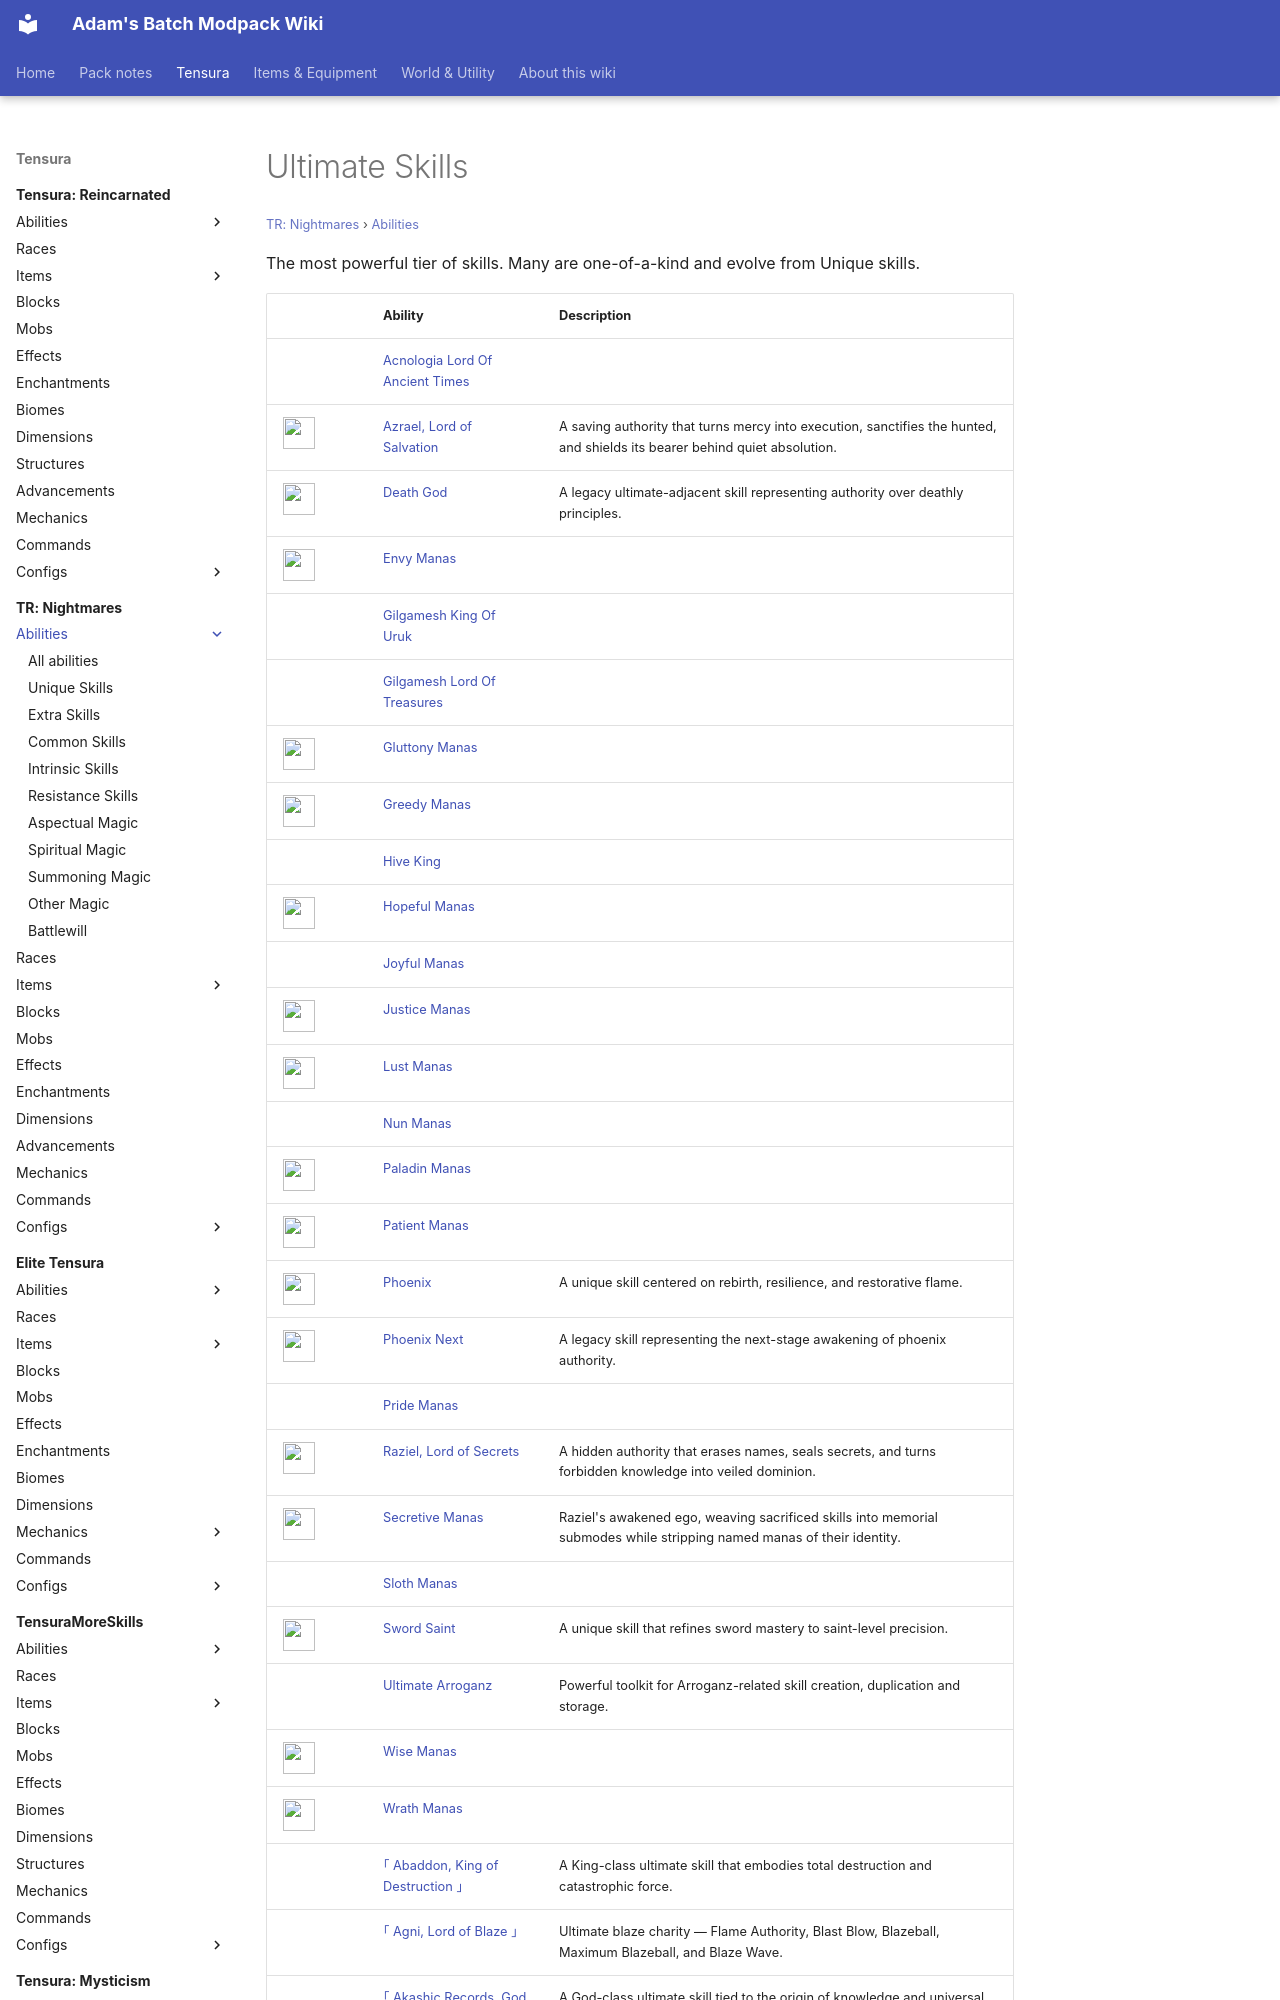

repository: Proteus-Nell/Adams-Batch-MC-Modpack-Wiki · page: tr-nightmares/abilities/ultimate-skills/index.html · generator: mkdocs

# Ultimate Skills

<small>[TR: Nightmares](../../index.md) &rsaquo; [Abilities](../index.md)</small>

The most powerful tier of skills. Many are one-of-a-kind and evolve from Unique skills.

| | Ability | Description |
|---|---|---|
|  | [Acnologia Lord Of Ancient Times](acnologia-lord-of-ancient-times.md) |  |
| ![](../../../assets/icons/trnightmare/skill/azrael.png) | [Azrael, Lord of Salvation](azrael.md) | A saving authority that turns mercy into execution, sanctifies the hunted, and shields its bearer behind quiet absolution. |
| ![](../../../assets/icons/trnightmare/skill/death_god.png) | [Death God](death-god.md) | A legacy ultimate-adjacent skill representing authority over deathly principles. |
| ![](../../../assets/icons/trnightmare/skill/leviathan.png) | [Envy Manas](envy-manas.md) |  |
|  | [Gilgamesh King Of Uruk](gilgamesh-king-of-uruk.md) |  |
|  | [Gilgamesh Lord Of Treasures](gilgamesh-lord-of-treasures.md) |  |
| ![](../../../assets/icons/trnightmare/skill/beelzebuth.png) | [Gluttony Manas](gluttony-manas.md) |  |
| ![](../../../assets/icons/trnightmare/skill/mammon.png) | [Greedy Manas](greedy-manas.md) |  |
|  | [Hive King](hive-king.md) |  |
| ![](../../../assets/icons/trnightmare/skill/sariel.png) | [Hopeful Manas](hopeful-manas.md) |  |
|  | [Joyful Manas](joyful-manas.md) |  |
| ![](../../../assets/icons/trnightmare/skill/michael.png) | [Justice Manas](justice-manas.md) |  |
| ![](../../../assets/icons/trnightmare/skill/asmodeus.png) | [Lust Manas](lust-manas.md) |  |
|  | [Nun Manas](nun-manas.md) |  |
| ![](../../../assets/icons/trnightmare/skill/uriel_lord_of_vow.png) | [Paladin Manas](paladin-manas.md) |  |
| ![](../../../assets/icons/trnightmare/skill/cadence.png) | [Patient Manas](patient-manas.md) |  |
| ![](../../../assets/icons/trnightmare/skill/phoenix.png) | [Phoenix](phoenix.md) | A unique skill centered on rebirth, resilience, and restorative flame. |
| ![](../../../assets/icons/trnightmare/skill/phoenix_next.png) | [Phoenix Next](phoenix-next.md) | A legacy skill representing the next-stage awakening of phoenix authority. |
|  | [Pride Manas](pride-manas.md) |  |
| ![](../../../assets/icons/trnightmare/skill/azrael.png) | [Raziel, Lord of Secrets](raziel.md) | A hidden authority that erases names, seals secrets, and turns forbidden knowledge into veiled dominion. |
| ![](../../../assets/icons/trnightmare/skill/azrael.png) | [Secretive Manas](secretive-manas.md) | Raziel's awakened ego, weaving sacrificed skills into memorial submodes while stripping named manas of their identity. |
|  | [Sloth Manas](sloth-manas.md) |  |
| ![](../../../assets/icons/trnightmare/skill/sword_saint.png) | [Sword Saint](sword-saint.md) | A unique skill that refines sword mastery to saint-level precision. |
|  | [Ultimate Arroganz](ultimate-arroganz.md) | Powerful toolkit for Arroganz-related skill creation, duplication and storage. |
| ![](../../../assets/icons/trnightmare/skill/raphael_knowledge.png) | [Wise Manas](wise-manas.md) |  |
| ![](../../../assets/icons/trnightmare/skill/satanael.png) | [Wrath Manas](wrath-manas.md) |  |
|  | [｢ Abaddon, King of Destruction ｣](abaddon.md) | A King-class ultimate skill that embodies total destruction and catastrophic force. |
|  | [｢ Agni, Lord of Blaze ｣](agni.md) | Ultimate blaze charity — Flame Authority, Blast Blow, Blazeball, Maximum Blazeball, and Blaze Wave. |
|  | [｢ Akashic Records, God of Origin ｣](akashic-records.md) | A God-class ultimate skill tied to the origin of knowledge and universal records. |
| ![](../../../assets/icons/trnightmare/skill/dominator.png) | [｢ Alternative, Proxy Rights ｣](alternative.md) | Proxy rights granted under Michael. Seven modes of absolute superiority. |
| ![](../../../assets/icons/trnightmare/skill/amaterasu.png) | [｢ Amaterasu, Lord of Shimmering Flames ｣](amaterasu.md) | Fine mastery over mixing Light, heat, and energy in all forms into every movement, accelerating to light speed. |
|  | [｢ Amatsumara, Lord of Crafts ｣](amatsumara.md) | Ultimate craftsmanship. Requires mastered Godly Craftsman, Law Manipulation, and 100 unique item types engraved through Godly Craftsman. In-slot Precision... |
|  | [｢ Artist, Authentic Writer ｣](artist.md) | The ultimate evolution of Imitator. Act any target including ultimates, battlewills, and magics. Imprint disguise onto stage crew. Open the Gallery to acquire... |
| ![](../../../assets/icons/trnightmare/skill/asmodeus.png) | [｢ Asmodeus, Lord of Lust ｣](asmodeus.md) | Asmodeus, Lord Of Lust is a powerful Ultimate Skill capable of bending the rules of Life and Death |
|  | [｢ Astaroth, King of Fallen ｣](astaroth.md) | A King-class ultimate skill associated with fallen authority and corrupt dominion. |
|  | [｢ Astarte, Lord of Heaven ｣](astarte.md) | An ultim
